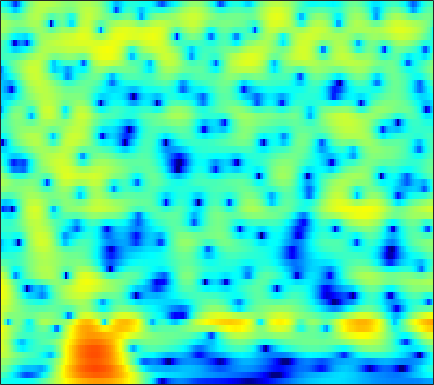

The data file committed next to this chart (first rows):
-5.9394, -6.1309, -6.399, -6.6604, -6.8416, -7.043, -7.2139, -7.3236, -7.4657, -7.5733, -7.6191, -7.5875, -7.4325, -7.1235, -6.7892, -6.2066, -5.4818, -4.8563, -3.9327, -2.9432, -1.9037, -1.1035, -0.026481, 1.0521
-3.052, -3.595, -4.443, -5.441, -6.297, -7.59, -9.067, -10.31, -12.17, -14.19, -16.2, -17.41, -18.16, -17.79, -17.02, -15.68, -14.13, -12.83, -10.94, -8.901, -6.788, -5.201, -3.133, -1.151
0.02508, -0.5106, -1.355, -2.357, -3.212, -4.489, -5.896, -7.009, -8.463, -9.722, -10.62, -11.04, -11.31, -11.4, -11.45, -11.59, -11.95, -12.35, -12.82, -12.55, -10.93, -9.056, -6.29, -3.598
1.685, 1.36, 0.8454, 0.259, -0.2203, -0.8902, -1.574, -2.076, -2.72, -3.321, -3.871, -4.247, -4.676, -5.007, -5.202, -5.407, -5.57, -5.652, -5.65, -5.465, -5.048, -4.572, -3.714, -2.618
4.125, 3.732, 3.119, 2.422, 1.857, 1.068, 0.2686, -0.3169, -1.051, -1.712, -2.277, -2.63, -3.019, -3.342, -3.583, -3.963, -4.453, -4.914, -5.671, -6.667, -8.044, -9.35, -11.23, -11.55
5.135, 4.471, 3.408, 2.134, 1.029, -0.6643, -2.598, -4.185, -6.299, -7.914, -8.35, -7.918, -6.907, -5.879, -5.263, -4.688, -4.34, -4.186, -4.135, -4.312, -4.708, -5.044, -5.315, -5.046
5.045, 4.242, 2.979, 1.482, 0.1833, -1.815, -4.17, -6.173, -9.01, -11.18, -11.15, -9.968, -8.144, -6.636, -5.746, -4.801, -4.017, -3.536, -3.056, -2.755, -2.53, -2.313, -1.912, -1.391
6.058, 5.255, 4.094, 2.855, 1.899, 0.6089, -0.658, -1.543, -2.591, -3.413, -3.944, -4.148, -4.197, -4.05, -3.847, -3.47, -3.065, -2.857, -2.744, -2.736, -2.799, -2.898, -3.145, -3.463
7.175, 6.013, 4.482, 3.099, 2.217, 1.246, 0.4089, -0.2204, -1.151, -2.273, -3.61, -4.689, -5.947, -6.28, -5.722, -4.367, -3.042, -2.289, -1.624, -1.198, -1.163, -1.601, -2.892, -5.096
5.431, 2.42, -3.523, -12.77, -8.793, -3.439, -1.113, -0.3565, -0.2486, -1.028, -2.61, -4.348, -6.997, -7.989, -6.46, -3.539, -1.259, -0.03171, 1.293, 2.173, 2.483, 2.367, 1.977, 1.476
4.783, 3.462, 1.823, 0.6618, 0.2083, 0.06093, 0.1181, 0.1281, -0.008346, -0.2794, -0.6199, -0.8859, -1.18, -1.341, -1.282, -1.014, -0.6312, -0.3017, 0.1976, 0.4599, 0.4315, 0.3766, 0.3536, 0.1816
5.252, 4.627, 3.796, 3.002, 2.449, 1.758, 1.112, 0.6519, 0.05838, -0.5142, -1.051, -1.422, -1.869, -2.201, -2.384, -2.535, -2.597, -2.598, -2.545, -2.534, -2.409, -2.189, -1.953, -1.876
6.002, 5.497, 4.74, 3.902, 3.231, 2.283, 1.282, 0.5134, -0.5131, -1.537, -2.542, -3.242, -4.052, -4.737, -5.188, -5.71, -6.082, -6.265, -6.442, -6.227, -5.595, -5.043, -4.35, -3.573
6.859, 6.308, 5.435, 4.409, 3.533, 2.228, 0.7577, -0.4553, -2.244, -4.193, -6.188, -7.599, -9.095, -9.979, -10.35, -10.71, -11.37, -12.22, -13.84, -14.85, -13.34, -11.15, -8.28, -5.699
7.153, 6.494, 5.444, 4.205, 3.158, 1.602, -0.1725, -1.688, -4.035, -6.955, -11.07, -15.85, -29.22, -19.64, -15.23, -12.35, -11.38, -11.36, -12.09, -13.05, -11.21, -9.187, -6.716, -4.252
6.597, 5.745, 4.391, 2.808, 1.519, -0.2636, -1.932, -3.029, -4.248, -5.238, -6.01, -6.407, -6.622, -6.31, -5.761, -4.96, -4.207, -3.723, -3.098, -2.385, -1.696, -1.301, -0.6209, 0.06649
4.7, 3.641, 1.833, -0.5331, -2.817, -6.865, -12.46, -14.81, -10.83, -7.293, -4.98, -3.737, -2.46, -1.414, -0.7149, 0.07995, 0.7838, 1.241, 1.749, 2.218, 2.451, 2.563, 2.706, 2.519
1.163, 0.3499, -0.9711, -2.567, -3.932, -5.839, -7.365, -7.738, -7.034, -5.564, -4.007, -2.95, -1.704, -0.6243, 0.05907, 0.8326, 1.498, 1.923, 2.35, 2.629, 2.758, 2.825, 2.736, 2.382
-2.086, -2.447, -2.949, -3.45, -3.789, -4.144, -4.289, -4.236, -3.932, -3.375, -2.651, -2.059, -1.231, -0.4239, 0.1337, 0.8181, 1.394, 1.746, 2.123, 2.344, 2.487, 2.487, 2.317, 2.109
-5.436, -5.38, -5.276, -5.168, -5.09, -4.951, -4.742, -4.503, -4.036, -3.403, -2.627, -1.967, -1.05, -0.1638, 0.4687, 1.235, 1.855, 2.214, 2.575, 2.793, 2.853, 2.755, 2.545, 2.259
-10.14, -9.07, -7.988, -7.356, -7.149, -7.129, -7.282, -7.302, -6.924, -5.905, -4.386, -3.103, -1.443, 0.03406, 0.9961, 2.053, 2.867, 3.328, 3.716, 3.885, 3.788, 3.595, 3.194, 2.499
-11.81, -9.924, -8.421, -7.828, -7.951, -8.97, -11.34, -14.92, -27.39, -14.98, -8.073, -4.875, -1.825, 0.4234, 1.721, 3.033, 3.958, 4.447, 4.808, 4.851, 4.609, 4.283, 3.501, 2.377
-6.689, -6.328, -5.963, -5.794, -5.842, -6.145, -6.601, -6.861, -6.679, -5.546, -3.701, -2.2, -0.33, 1.274, 2.266, 3.296, 4.025, 4.348, 4.542, 4.442, 4.087, 3.584, 2.641, 1.478
-4.473, -4.477, -4.423, -4.328, -4.213, -3.976, -3.643, -3.273, -2.623, -1.779, -0.7818, -0.006483, 1.024, 1.946, 2.524, 3.147, 3.546, 3.683, 3.649, 3.393, 2.864, 2.311, 1.495, 0.3621
-4.264, -4.577, -4.839, -4.89, -4.773, -4.37, -3.698, -3.06, -2.052, -0.9682, 0.1342, 0.9153, 1.862, 2.645, 3.095, 3.513, 3.654, 3.627, 3.333, 2.794, 1.992, 1.35, 0.3106, -0.8016
-6.561, -7.523, -8.457, -8.934, -9.033, -8.565, -7.203, -5.734, -3.573, -1.473, 0.3357, 1.505, 2.774, 3.708, 4.213, 4.575, 4.594, 4.395, 3.814, 2.832, 1.502, 0.1757, -2.015, -4.095
-15.94, -20.2, -17.98, -16.69, -18.06, -28.25, -19.12, -11.79, -6.232, -2.561, 0.0693, 1.573, 3.092, 4.147, 4.667, 5.019, 5.047, 4.776, 4.113, 3.016, 1.372, -0.3318, -3.235, -8.089
-9.159, -10.48, -10.87, -10.45, -9.988, -9.122, -7.585, -6.021, -3.789, -1.702, 0.06455, 1.152, 2.274, 3.08, 3.456, 3.721, 3.687, 3.499, 3.009, 2.299, 1.361, 0.6597, -0.4961, -1.28
-2.143, -2.679, -3.146, -3.317, -3.267, -2.949, -2.401, -1.876, -1.082, -0.2607, 0.5116, 1.02, 1.56, 1.926, 2.062, 2.089, 1.863, 1.632, 1.163, 0.6408, 0.1541, -0.1835, -0.5017, -0.5303
1.312, 0.9235, 0.4737, 0.1329, -0.03624, -0.1515, -0.1373, -0.06368, 0.129, 0.3632, 0.6269, 0.7885, 0.9685, 1.004, 0.9457, 0.6798, 0.1816, -0.3738, -1.314, -2.429, -3.433, -3.957, -3.692, -2.919
2.8, 2.293, 1.609, 0.9535, 0.5114, 0.002967, -0.3765, -0.5586, -0.6856, -0.6716, -0.5646, -0.4358, -0.264, -0.1418, -0.1442, -0.3669, -0.8671, -1.607, -3.145, -5.813, -10.85, -19.45, -14.98, -7.038
1.69, 0.8189, -0.4526, -1.782, -2.756, -3.905, -4.784, -5.218, -5.542, -5.559, -5.297, -4.864, -4.098, -3.176, -2.55, -1.863, -1.513, -1.447, -1.711, -2.265, -2.801, -3.018, -2.316, -0.9792
-1.594, -3, -5.282, -8.106, -10.58, -13.89, -15.63, -15.64, -15.35, -15.86, -16.6, -15.87, -12.51, -8.894, -6.692, -4.324, -2.679, -1.691, -0.7372, 0.01201, 0.6192, 1.052, 1.729, 2.43
-4.319, -5.788, -8.187, -11.32, -14.39, -19.3, -21.18, -19.62, -18, -18.02, -18.99, -18.15, -14.09, -9.826, -7.283, -4.638, -2.59, -1.397, -0.1137, 0.892, 1.68, 2.224, 2.779, 3.349
-6.008, -6.887, -8.024, -9.084, -9.779, -10.45, -10.71, -10.61, -10.22, -9.563, -8.679, -7.807, -6.378, -4.792, -3.588, -2.123, -0.8301, -0.03222, 0.858, 1.535, 2.068, 2.395, 2.725, 3.019
-9.624, -10.07, -9.74, -8.822, -8.049, -7.082, -6.209, -5.557, -4.709, -3.865, -2.996, -2.34, -1.449, -0.6051, -0.003866, 0.713, 1.273, 1.597, 1.855, 1.933, 1.859, 1.684, 1.514, 1.323
-22.24, -26.32, -14.1, -9.31, -7.048, -4.86, -3.224, -2.244, -1.13, -0.2025, 0.6055, 1.131, 1.746, 2.258, 2.554, 2.819, 2.905, 2.832, 2.502, 1.868, 0.8267, -0.2258, -2.066, -3.974
-7.494, -7.446, -6.564, -5.156, -4.038, -2.63, -1.396, -0.6051, 0.2919, 1.036, 1.633, 2.005, 2.395, 2.687, 2.828, 2.903, 2.824, 2.617, 2.123, 1.269, -0.05318, -1.461, -4.19, -8.363
-4.415, -4.187, -3.671, -2.986, -2.398, -1.616, -0.8918, -0.4107, 0.1115, 0.5046, 0.7668, 0.9061, 1.031, 1.122, 1.197, 1.304, 1.385, 1.401, 1.309, 1.029, 0.5687, 0.05815, -0.6208, -1.221
-4.408, -3.957, -3.207, -2.403, -1.805, -1.086, -0.5245, -0.2237, -0.02193, -0.05951, -0.3299, -0.6672, -1.188, -1.603, -1.666, -1.293, -0.5514, 0.1002, 0.8887, 1.479, 1.812, 1.901, 1.867, 1.741
-7.827, -6.339, -4.38, -2.711, -1.706, -0.6597, 0.04369, 0.3323, 0.3956, 0.008802, -0.9427, -2.144, -4.748, -8.992, -12.27, -8.579, -3.682, -1.176, 1.125, 2.641, 3.553, 3.966, 4.09, 3.895
-13.86, -10.23, -7, -4.768, -3.515, -2.257, -1.36, -0.9089, -0.6086, -0.68, -1.186, -1.861, -3.16, -4.557, -4.969, -3.811, -1.59, 0.09086, 1.889, 3.183, 4.022, 4.372, 4.49, 4.159
-9.75, -9.212, -8.289, -7.313, -6.578, -5.619, -4.672, -3.999, -3.195, -2.52, -1.99, -1.697, -1.345, -0.9793, -0.6022, 0.04749, 0.8537, 1.486, 2.266, 2.89, 3.312, 3.445, 3.454, 3.201
-9.737, -10.1, -10.54, -10.83, -10.81, -10.2, -8.928, -7.681, -5.926, -4.295, -2.869, -1.95, -0.9003, -0.001521, 0.5832, 1.294, 1.914, 2.292, 2.712, 2.993, 3.117, 3.112, 2.952, 2.691
-10.69, -11.69, -13.61, -16.77, -20.86, -24.13, -16.08, -11.86, -7.95, -5.106, -2.935, -1.618, -0.196, 0.9422, 1.624, 2.339, 2.849, 3.117, 3.322, 3.362, 3.242, 3.081, 2.721, 2.24
-10.89, -11.32, -12.02, -12.82, -13.2, -12.59, -10.42, -8.329, -5.62, -3.276, -1.341, -0.1253, 1.216, 2.245, 2.852, 3.416, 3.743, 3.85, 3.785, 3.519, 3.08, 2.626, 1.954, 1.151
-12.83, -11.63, -10.05, -8.667, -7.653, -6.248, -4.755, -3.577, -2.01, -0.5264, 0.8081, 1.7, 2.696, 3.45, 3.855, 4.195, 4.277, 4.151, 3.749, 3.062, 2.099, 1.202, -0.1585, -1.504
-15.28, -11.75, -8.599, -6.352, -5.016, -3.48, -2.102, -1.167, -0.002186, 1.078, 2.062, 2.704, 3.43, 3.996, 4.274, 4.456, 4.365, 4.083, 3.408, 2.312, 0.6763, -0.9071, -3.746, -7.424
-7.104, -6.28, -5.116, -3.997, -3.225, -2.299, -1.423, -0.8128, 0.02065, 0.8295, 1.61, 2.138, 2.798, 3.357, 3.686, 3.961, 3.986, 3.816, 3.287, 2.326, 0.8354, -0.7139, -3.441, -7.202
-3.817, -3.764, -3.714, -3.719, -3.732, -3.703, -3.588, -3.363, -2.878, -2.248, -1.55, -0.9731, -0.1447, 0.6677, 1.278, 1.974, 2.515, 2.795, 2.906, 2.72, 2.27, 1.725, 0.8867, 0.1153
-3.433, -3.843, -4.707, -5.987, -7.206, -8.958, -10.25, -10.38, -9.756, -8.81, -7.984, -7.353, -6.324, -4.807, -3.521, -1.772, -0.2456, 0.6782, 1.613, 2.24, 2.586, 2.735, 2.759, 2.719
-2.703, -3.363, -4.821, -7.075, -9.567, -14.84, -25.72, -22.91, -16.31, -14.3, -14.85, -17.29, -21.68, -14.23, -9.462, -5.306, -2.504, -0.9954, 0.5129, 1.546, 2.221, 2.603, 2.97, 3.209
-0.1512, -0.7333, -1.829, -3.237, -4.485, -6.162, -7.535, -8.136, -8.506, -8.787, -9.325, -9.831, -9.6, -7.707, -5.818, -3.365, -1.375, -0.2621, 0.8024, 1.455, 1.827, 1.943, 2.085, 2.256
2.288, 1.855, 1.194, 0.4289, -0.1481, -0.8969, -1.511, -1.879, -2.171, -2.289, -2.256, -2.054, -1.614, -0.9653, -0.3704, 0.4172, 1.027, 1.319, 1.378, 1.053, 0.344, -0.4274, -1.538, -2.123
2.573, 2.221, 1.704, 1.162, 0.7823, 0.3388, 0.01875, -0.1072, -0.1199, 0.04683, 0.3753, 0.7004, 1.162, 1.619, 1.94, 2.232, 2.288, 2.136, 1.569, 0.4427, -1.527, -3.789, -9.009, -27
0.6469, 0.2777, -0.3314, -0.9926, -1.507, -2.078, -2.411, -2.401, -2.05, -1.357, -0.4628, 0.2158, 1.102, 1.881, 2.328, 2.74, 2.912, 2.834, 2.451, 1.688, 0.5591, -0.5141, -1.974, -2.9
-3.128, -3.561, -4.422, -5.663, -6.881, -8.857, -10.68, -11, -9.258, -6.572, -4.11, -2.539, -0.7922, 0.5771, 1.39, 2.209, 2.747, 2.971, 3.046, 2.903, 2.593, 2.3, 1.876, 1.512
-7.036, -7.37, -8.181, -9.54, -11, -13.85, -18.14, -19.86, -15.03, -10.19, -6.685, -4.64, -2.443, -0.7307, 0.3214, 1.429, 2.233, 2.677, 3.06, 3.249, 3.262, 3.193, 3.01, 2.744
